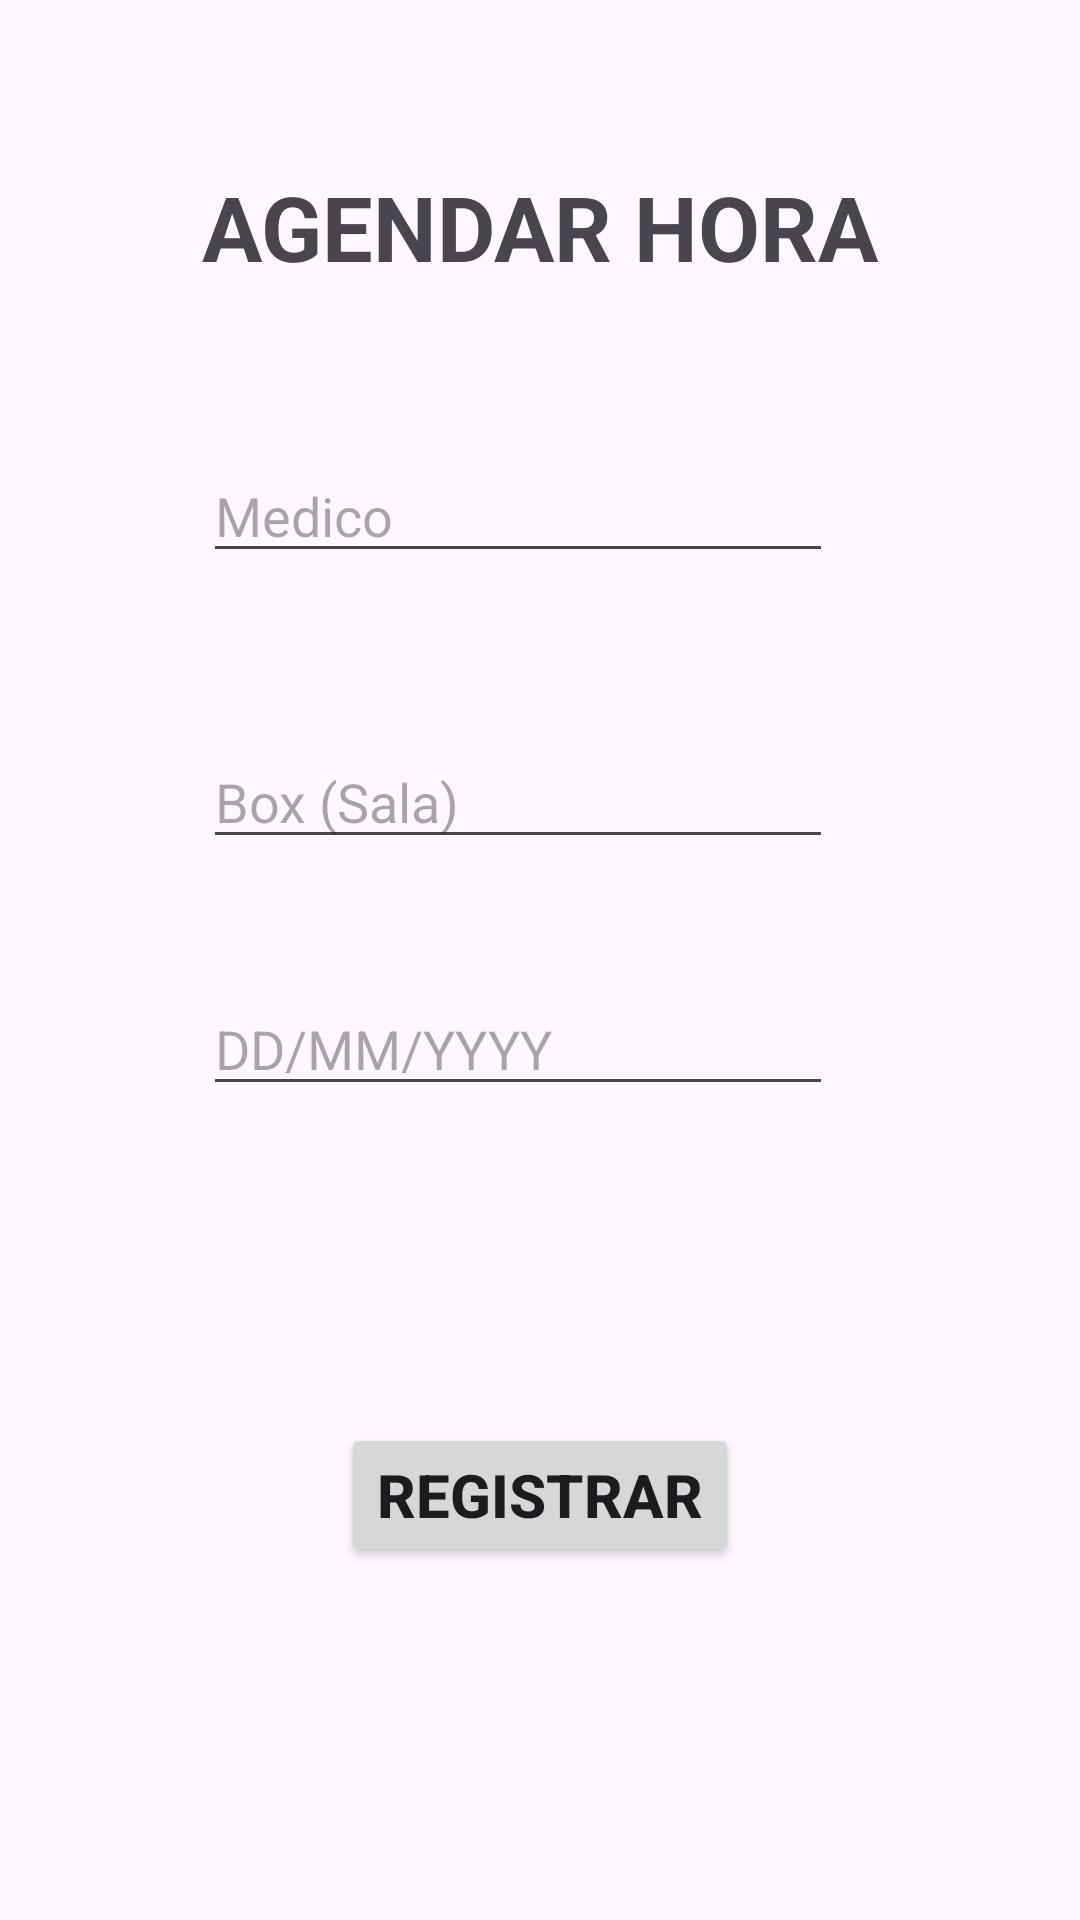

Produce the Android XML layout that renders to this screen, including the resource entries it uses.
<!-- AndroidManifest.xml: application theme Theme.RegistrarAgenda -->
<!-- res/layout/activity_main.xml -->
<?xml version="1.0" encoding="utf-8"?>
<androidx.constraintlayout.widget.ConstraintLayout xmlns:android="http://schemas.android.com/apk/res/android"
    xmlns:app="http://schemas.android.com/apk/res-auto"
    xmlns:tools="http://schemas.android.com/tools"
    android:layout_width="match_parent"
    android:layout_height="match_parent"
    tools:context=".MainActivity"
    tools:layout_editor_absoluteX="0dp"
    tools:layout_editor_absoluteY="87dp">

    <TextView
        android:id="@+id/textView"
        android:layout_width="wrap_content"
        android:layout_height="wrap_content"
        android:text="AGENDAR HORA"
        android:textSize="30dp"
        android:textStyle="bold"
        app:layout_constraintBottom_toBottomOf="parent"
        app:layout_constraintEnd_toEndOf="parent"
        app:layout_constraintStart_toStartOf="parent"
        app:layout_constraintTop_toTopOf="parent"
        app:layout_constraintVertical_bias="0.092"
        tools:ignore="MissingConstraints" />

    <Button
        android:id="@+id/btnRegistrar"
        android:layout_width="wrap_content"
        android:layout_height="wrap_content"
        android:text="Registrar"
        android:textSize="20dp"
        android:textStyle="bold"
        app:layout_constraintBottom_toBottomOf="parent"
        app:layout_constraintEnd_toEndOf="parent"
        app:layout_constraintStart_toStartOf="parent"
        app:layout_constraintTop_toBottomOf="@+id/textView"
        app:layout_constraintVertical_bias="0.763"
        tools:ignore="MissingConstraints" />

    <EditText
        android:id="@+id/txtFecha"
        android:layout_width="wrap_content"
        android:layout_height="wrap_content"
        android:layout_marginStart="93dp"
        android:layout_marginTop="41dp"
        android:layout_marginEnd="108dp"
        android:ems="10"
        android:hint="DD/MM/YYYY"
        android:inputType="date"
        app:layout_constraintEnd_toEndOf="parent"
        app:layout_constraintStart_toStartOf="parent"
        app:layout_constraintTop_toBottomOf="@+id/txtBox" />

    <EditText
        android:id="@+id/txtHorario"
        android:layout_width="wrap_content"
        android:layout_height="wrap_content"
        android:layout_marginStart="93dp"
        android:layout_marginTop="42dp"
        android:layout_marginEnd="108dp"
        android:layout_marginBottom="71dp"
        android:ems="10"
        android:hint="14:30"
        android:inputType="time"
        app:layout_constraintBottom_toTopOf="@+id/btnRegistrar"
        app:layout_constraintEnd_toEndOf="parent"
        app:layout_constraintStart_toStartOf="parent"
        app:layout_constraintTop_toBottomOf="@+id/txtFecha" />

    <EditText
        android:id="@+id/txtBox"
        android:layout_width="wrap_content"
        android:layout_height="wrap_content"
        android:layout_marginStart="93dp"
        android:layout_marginTop="54dp"
        android:layout_marginEnd="108dp"
        android:ems="10"
        android:hint="Box (Sala)"
        android:inputType="text"
        android:text=""
        app:layout_constraintEnd_toEndOf="parent"
        app:layout_constraintStart_toStartOf="parent"
        app:layout_constraintTop_toBottomOf="@+id/txtMedico" />

    <EditText
        android:id="@+id/txtMedico"
        android:layout_width="wrap_content"
        android:layout_height="wrap_content"
        android:layout_marginStart="93dp"
        android:layout_marginTop="54dp"
        android:layout_marginEnd="108dp"
        android:ems="10"
        android:hint="Medico"
        android:inputType="text"
        android:text=""
        app:layout_constraintEnd_toEndOf="parent"
        app:layout_constraintStart_toStartOf="parent"
        app:layout_constraintTop_toBottomOf="@+id/textView" />

</androidx.constraintlayout.widget.ConstraintLayout>
<!-- resources referenced by this layout -->
<resources>
  <style name="Theme.RegistrarAgenda" parent="Base.Theme.RegistrarAgenda" />
  <style name="Base.Theme.RegistrarAgenda" parent="Theme.Material3.DayNight.NoActionBar">
          
          
      </style>
</resources>
